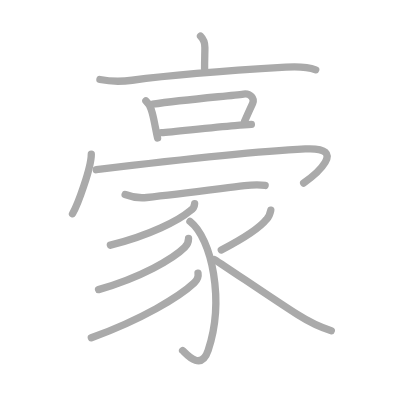
t = 0.00 s
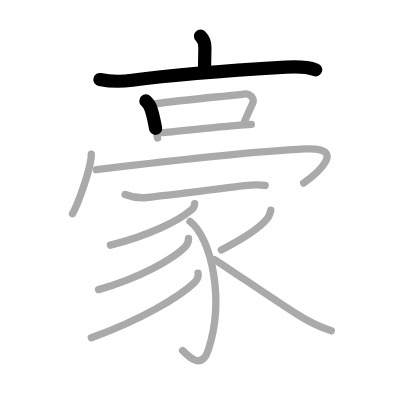
t = 2.75 s
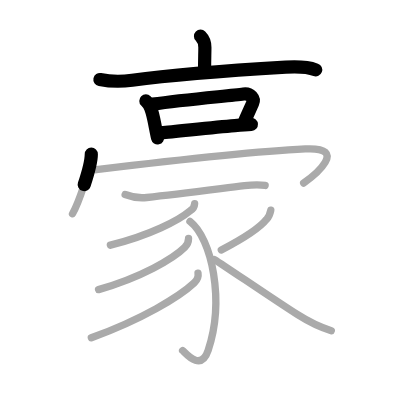
t = 5.50 s
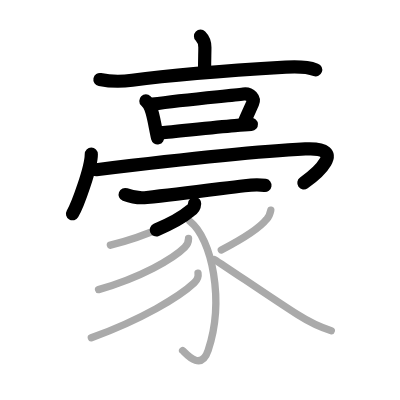
t = 8.50 s
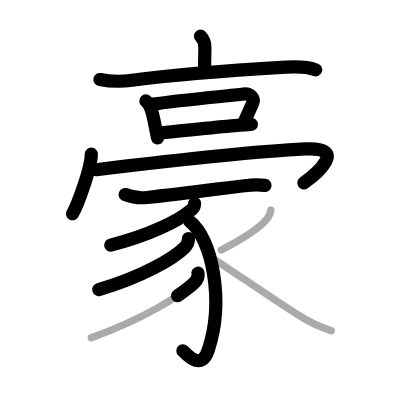
t = 11.25 s
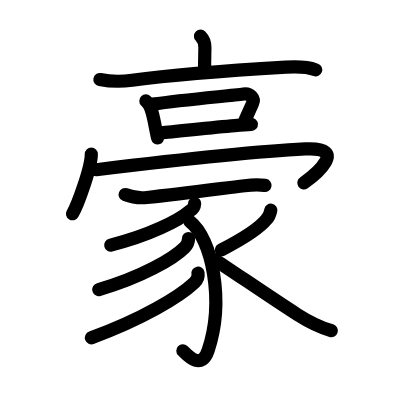
t = 14.00 s

The animated SVG that drew these frames (rendered in a browser with its animation timeline set to each time). Animation: 14 SMIL elements (animate=14); one cycle of 14.00 s.

<?xml version="1.0" standalone="no"?>
<!DOCTYPE svg PUBLIC "-//W3C//DTD SVG 1.1//EN"   "http://www.w3.org/Graphics/SVG/1.1/DTD/svg11.dtd">
<svg width="400px" height="400px"  version="1.1" xmlns="http://www.w3.org/2000/svg">
  <defs>
    <marker id="Triangle" viewBox="0 0 10 10" refX="0" refY="5" markerUnits="strokeWidth" markerWidth="3" style="stroke-opacity:0%;fill:#aaaaaa;" markerHeight="2" orient="auto">
      <path d="M 0 0 L 10 5 L 0 10 z" />
    </marker>
    
    <marker id="Arrow" viewBox="0 0 10 10" refX="5" refY="5" markerUnits="strokeWidth" markerWidth="1.8" style="stroke-opacity:0%;fill:#770000;" markerHeight="2" orient="auto">
      <path d="M 0 4 L 6 4 L 4 1 L 10 5 L 4 9 L 6 6 L 0 6 z" />
        <circle cx="5" cy="5" r="5" />
      </marker>
    
    <marker id="TriangleRed" viewBox="0 0 10 10" refX="0" refY="5" markerUnits="strokeWidth" markerWidth="3" style="stroke-opacity:0%;fill:#CC0000;" markerHeight="2" orient="auto">
      <path d="M 0 0 L 10 5 L 0 10 z" />
    </marker>
    
    <marker id="ArrowRed" viewBox="0 0 10 10" refX="5" refY="5" markerUnits="strokeWidth" markerWidth="1.8" style="stroke-opacity:0%;fill:#CC0000;" markerHeight="2" orient="auto">
      <path d="M 0 4 L 6 4 L 4 1 L 10 5 L 4 9 L 6 6 L 0 6 z" />
        <circle cx="5" cy="5" r="5" />
      </marker>
    
  </defs>
  
  <path style="fill:#ffffff; fill-opacity:100%; fill-rule:evenodd; stroke-width:0;" d="M 0 0 L 400px 0 L 400px 400px L 0 400px L 0 0" />

  <g transform="scale(3.6697247706422 3.6697247706422)">
<path style="fill:none; fill-opacity:0%; fill-rule:evenodd; stroke:#aaaaaa; stroke-opacity:100%; stroke-width: 1.5pt; stroke-linejoin:round; stroke-linecap:round;" d="M54.64 9.86c0.88 0.88 1.19 1.89 1.19 3.06c0 1.83-0.08 3.13-0.08 5.83"></path>
<path style="fill:none; fill-opacity:0%; fill-rule:evenodd; stroke:#aaaaaa; stroke-opacity:100%; stroke-width: 1.5pt; stroke-linejoin:round; stroke-linecap:round;" d="M27.23 21.67c2.89 0.57 5.86 0.59 8.79 0.2c12.11-1.62 30.21-2.86 41.86-3.56c2.58-0.15 5.7-0.19 8.15 0.72"></path>
<path style="fill:none; fill-opacity:0%; fill-rule:evenodd; stroke:#aaaaaa; stroke-opacity:100%; stroke-width: 1.5pt; stroke-linejoin:round; stroke-linecap:round;" d="M39.75 27.51c0.74 0.74 1.31 1.6 1.44 2.34c0.53 1.44 0.74 2.79 1.15 4.84c0.21 1.01 0.4 2.01 0.6 2.91"></path>
<path style="fill:none; fill-opacity:0%; fill-rule:evenodd; stroke:#aaaaaa; stroke-opacity:100%; stroke-width: 1.5pt; stroke-linejoin:round; stroke-linecap:round;" d="M41.6 28.38c8.77-1.26 21.03-2.26 24.76-2.76c1.89-0.25 3.05 1.24 2.5 2.49c-0.61 1.38-1.48 3.26-2.23 5"></path>
<path style="fill:none; fill-opacity:0%; fill-rule:evenodd; stroke:#aaaaaa; stroke-opacity:100%; stroke-width: 1.5pt; stroke-linejoin:round; stroke-linecap:round;" d="M44 36.15c3.49-0.23 13.29-1.42 20-1.94c1.77-0.14 3.33-0.25 4.5-0.31"></path>
<path style="fill:none; fill-opacity:0%; fill-rule:evenodd; stroke:#aaaaaa; stroke-opacity:100%; stroke-width: 1.5pt; stroke-linejoin:round; stroke-linecap:round;" d="M24.88 42c0 3.68-3.69 13.8-5.12 16.25"></path>
<path style="fill:none; fill-opacity:0%; fill-rule:evenodd; stroke:#aaaaaa; stroke-opacity:100%; stroke-width: 1.5pt; stroke-linejoin:round; stroke-linecap:round;" d="M26.24 46.24C47 43.75 67.25 41.38 83.2 40.59c12.05-0.6 2.55 7.16-0.45 9.28"></path>
<path style="fill:none; fill-opacity:0%; fill-rule:evenodd; stroke:#aaaaaa; stroke-opacity:100%; stroke-width: 1.5pt; stroke-linejoin:round; stroke-linecap:round;" d="M34.1 53.01c1.88 0.73 3.94 1.02 5.9 0.81c8.33-0.89 18.05-2.16 26.63-3.22c1.72-0.21 3.86-0.35 5.62-0.07"></path>
<path style="fill:none; fill-opacity:0%; fill-rule:evenodd; stroke:#aaaaaa; stroke-opacity:100%; stroke-width: 1.5pt; stroke-linejoin:round; stroke-linecap:round;" d="M53.04 55.47c-0.04 0.9-0.49 1.58-1.31 2.04c-2.93 2.51-10.9 6.64-21.65 9.3"></path>
<path style="fill:none; fill-opacity:0%; fill-rule:evenodd; stroke:#aaaaaa; stroke-opacity:100%; stroke-width: 1.5pt; stroke-linejoin:round; stroke-linecap:round;" d="M51.76 60.34c5.99 4.66 9.49 21.53 4.96 35.14c-1.98 5.96-6.18 0.7-6.96 0.04"></path>
<path style="fill:none; fill-opacity:0%; fill-rule:evenodd; stroke:#aaaaaa; stroke-opacity:100%; stroke-width: 1.5pt; stroke-linejoin:round; stroke-linecap:round;" d="M51.38 65c0 0.88-0.31 1.69-1.06 2.43c-3.07 3.07-11.9 8.2-23.47 11.49"></path>
<path style="fill:none; fill-opacity:0%; fill-rule:evenodd; stroke:#aaaaaa; stroke-opacity:100%; stroke-width: 1.5pt; stroke-linejoin:round; stroke-linecap:round;" d="M53.96 74.44c0.18 1.05-0.24 1.9-1.01 2.62C48.88 80.88 38.75 87 24.89 92.05"></path>
<path style="fill:none; fill-opacity:0%; fill-rule:evenodd; stroke:#aaaaaa; stroke-opacity:100%; stroke-width: 1.5pt; stroke-linejoin:round; stroke-linecap:round;" d="M73.79 57.28c-0.17 0.85-0.44 1.78-1.15 2.47c-1.96 2.49-5.49 4.82-12.33 8.37"></path>
<path style="fill:none; fill-opacity:0%; fill-rule:evenodd; stroke:#aaaaaa; stroke-opacity:100%; stroke-width: 1.5pt; stroke-linejoin:round; stroke-linecap:round;" d="M58.43 70.72C61.94 72.91 73.39 80.83 81 85.69c2.94 1.87 5.5 3.31 9.28 4.42"></path>

<path style="fill:none; fill-opacity:0%; fill-rule:evenodd; stroke:#000000; stroke-opacity:100%; stroke-width: 2.7pt; stroke-linejoin:round; stroke-linecap:round;" d="M54.64 9.86c0.88 0.88 1.19 1.89 1.19 3.06c0 1.83-0.08 3.13-0.08 5.83" pathLength="100" stroke-dashoffset="100" stroke-dasharray="100 105"><animate id="dashAnim1" attributeName="stroke-dashoffset" from="100" to="0" dur="1s" calcMode="linear" fill="freeze"/></path>
<path style="fill:none; fill-opacity:0%; fill-rule:evenodd; stroke:#000000; stroke-opacity:100%; stroke-width: 2.7pt; stroke-linejoin:round; stroke-linecap:round;" d="M27.23 21.67c2.89 0.57 5.86 0.59 8.79 0.2c12.11-1.62 30.21-2.86 41.86-3.56c2.58-0.15 5.7-0.19 8.15 0.72" pathLength="100" stroke-dashoffset="100" stroke-dasharray="100 105"><animate id="dashAnim2" attributeName="stroke-dashoffset" from="100" to="0" dur="1s" calcMode="linear" begin="dashAnim1.end" fill="freeze"/></path>
<path style="fill:none; fill-opacity:0%; fill-rule:evenodd; stroke:#000000; stroke-opacity:100%; stroke-width: 2.7pt; stroke-linejoin:round; stroke-linecap:round;" d="M39.75 27.51c0.74 0.74 1.31 1.6 1.44 2.34c0.53 1.44 0.74 2.79 1.15 4.84c0.21 1.01 0.4 2.01 0.6 2.91" pathLength="100" stroke-dashoffset="100" stroke-dasharray="100 105"><animate id="dashAnim3" attributeName="stroke-dashoffset" from="100" to="0" dur="1s" calcMode="linear" begin="dashAnim2.end" fill="freeze"/></path>
<path style="fill:none; fill-opacity:0%; fill-rule:evenodd; stroke:#000000; stroke-opacity:100%; stroke-width: 2.7pt; stroke-linejoin:round; stroke-linecap:round;" d="M41.6 28.38c8.77-1.26 21.03-2.26 24.76-2.76c1.89-0.25 3.05 1.24 2.5 2.49c-0.61 1.38-1.48 3.26-2.23 5" pathLength="100" stroke-dashoffset="100" stroke-dasharray="100 105"><animate id="dashAnim4" attributeName="stroke-dashoffset" from="100" to="0" dur="1s" calcMode="linear" begin="dashAnim3.end" fill="freeze"/></path>
<path style="fill:none; fill-opacity:0%; fill-rule:evenodd; stroke:#000000; stroke-opacity:100%; stroke-width: 2.7pt; stroke-linejoin:round; stroke-linecap:round;" d="M44 36.15c3.49-0.23 13.29-1.42 20-1.94c1.77-0.14 3.33-0.25 4.5-0.31" pathLength="100" stroke-dashoffset="100" stroke-dasharray="100 105"><animate id="dashAnim5" attributeName="stroke-dashoffset" from="100" to="0" dur="1s" calcMode="linear" begin="dashAnim4.end" fill="freeze"/></path>
<path style="fill:none; fill-opacity:0%; fill-rule:evenodd; stroke:#000000; stroke-opacity:100%; stroke-width: 2.7pt; stroke-linejoin:round; stroke-linecap:round;" d="M24.88 42c0 3.68-3.69 13.8-5.12 16.25" pathLength="100" stroke-dashoffset="100" stroke-dasharray="100 105"><animate id="dashAnim6" attributeName="stroke-dashoffset" from="100" to="0" dur="1s" calcMode="linear" begin="dashAnim5.end" fill="freeze"/></path>
<path style="fill:none; fill-opacity:0%; fill-rule:evenodd; stroke:#000000; stroke-opacity:100%; stroke-width: 2.7pt; stroke-linejoin:round; stroke-linecap:round;" d="M26.24 46.24C47 43.75 67.25 41.38 83.2 40.59c12.05-0.6 2.55 7.16-0.45 9.28" pathLength="100" stroke-dashoffset="100" stroke-dasharray="100 105"><animate id="dashAnim7" attributeName="stroke-dashoffset" from="100" to="0" dur="1s" calcMode="linear" begin="dashAnim6.end" fill="freeze"/></path>
<path style="fill:none; fill-opacity:0%; fill-rule:evenodd; stroke:#000000; stroke-opacity:100%; stroke-width: 2.7pt; stroke-linejoin:round; stroke-linecap:round;" d="M34.1 53.01c1.88 0.73 3.94 1.02 5.9 0.81c8.33-0.89 18.05-2.16 26.63-3.22c1.72-0.21 3.86-0.35 5.62-0.07" pathLength="100" stroke-dashoffset="100" stroke-dasharray="100 105"><animate id="dashAnim8" attributeName="stroke-dashoffset" from="100" to="0" dur="1s" calcMode="linear" begin="dashAnim7.end" fill="freeze"/></path>
<path style="fill:none; fill-opacity:0%; fill-rule:evenodd; stroke:#000000; stroke-opacity:100%; stroke-width: 2.7pt; stroke-linejoin:round; stroke-linecap:round;" d="M53.04 55.47c-0.04 0.9-0.49 1.58-1.31 2.04c-2.93 2.51-10.9 6.64-21.65 9.3" pathLength="100" stroke-dashoffset="100" stroke-dasharray="100 105"><animate id="dashAnim9" attributeName="stroke-dashoffset" from="100" to="0" dur="1s" calcMode="linear" begin="dashAnim8.end" fill="freeze"/></path>
<path style="fill:none; fill-opacity:0%; fill-rule:evenodd; stroke:#000000; stroke-opacity:100%; stroke-width: 2.7pt; stroke-linejoin:round; stroke-linecap:round;" d="M51.76 60.34c5.99 4.66 9.49 21.53 4.96 35.14c-1.98 5.96-6.18 0.7-6.96 0.04" pathLength="100" stroke-dashoffset="100" stroke-dasharray="100 105"><animate id="dashAnim10" attributeName="stroke-dashoffset" from="100" to="0" dur="1s" calcMode="linear" begin="dashAnim9.end" fill="freeze"/></path>
<path style="fill:none; fill-opacity:0%; fill-rule:evenodd; stroke:#000000; stroke-opacity:100%; stroke-width: 2.7pt; stroke-linejoin:round; stroke-linecap:round;" d="M51.38 65c0 0.88-0.31 1.69-1.06 2.43c-3.07 3.07-11.9 8.2-23.47 11.49" pathLength="100" stroke-dashoffset="100" stroke-dasharray="100 105"><animate id="dashAnim11" attributeName="stroke-dashoffset" from="100" to="0" dur="1s" calcMode="linear" begin="dashAnim10.end" fill="freeze"/></path>
<path style="fill:none; fill-opacity:0%; fill-rule:evenodd; stroke:#000000; stroke-opacity:100%; stroke-width: 2.7pt; stroke-linejoin:round; stroke-linecap:round;" d="M53.96 74.44c0.18 1.05-0.24 1.9-1.01 2.62C48.88 80.88 38.75 87 24.89 92.05" pathLength="100" stroke-dashoffset="100" stroke-dasharray="100 105"><animate id="dashAnim12" attributeName="stroke-dashoffset" from="100" to="0" dur="1s" calcMode="linear" begin="dashAnim11.end" fill="freeze"/></path>
<path style="fill:none; fill-opacity:0%; fill-rule:evenodd; stroke:#000000; stroke-opacity:100%; stroke-width: 2.7pt; stroke-linejoin:round; stroke-linecap:round;" d="M73.79 57.28c-0.17 0.85-0.44 1.78-1.15 2.47c-1.96 2.49-5.49 4.82-12.33 8.37" pathLength="100" stroke-dashoffset="100" stroke-dasharray="100 105"><animate id="dashAnim13" attributeName="stroke-dashoffset" from="100" to="0" dur="1s" calcMode="linear" begin="dashAnim12.end" fill="freeze"/></path>
<path style="fill:none; fill-opacity:0%; fill-rule:evenodd; stroke:#000000; stroke-opacity:100%; stroke-width: 2.7pt; stroke-linejoin:round; stroke-linecap:round;" d="M58.43 70.72C61.94 72.91 73.39 80.83 81 85.69c2.94 1.87 5.5 3.31 9.28 4.42" pathLength="100" stroke-dashoffset="100" stroke-dasharray="100 105"><animate id="dashAnim14" attributeName="stroke-dashoffset" from="100" to="0" dur="1s" calcMode="linear" begin="dashAnim13.end" fill="freeze"/></path>

</g>

</svg>  
          
